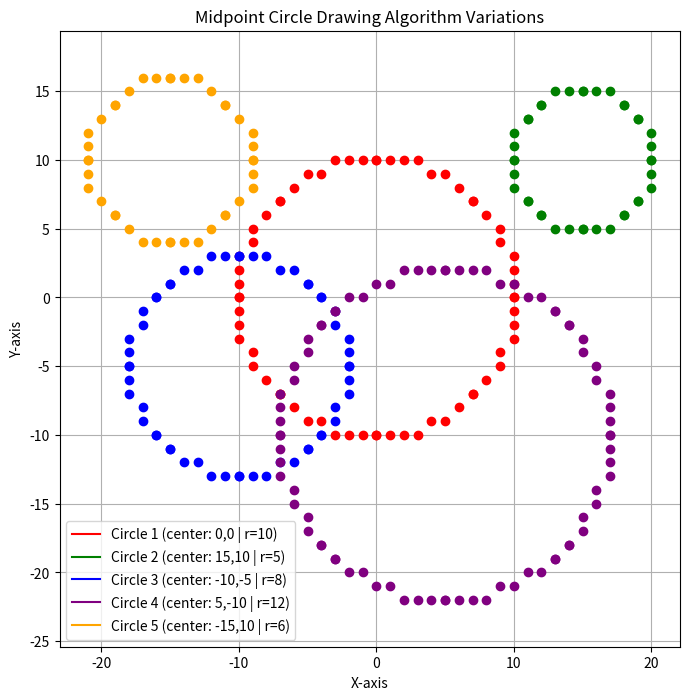

Recreate this plot in Python.
import matplotlib.pyplot as plt

def plot_circle_points(xc, yc, x, y, color):
    """Plot 8 symmetric points of a circle"""
    plt.plot([xc+x, xc-x, xc+x, xc-x, xc+y, xc-y, xc+y, xc-y],
             [yc+y, yc+y, yc-y, yc-y, yc+x, yc+x, yc-x, yc-x],
             'o', color=color)

def midpoint_circle(xc, yc, r, color='blue', label=None):
    """Midpoint Circle Drawing Algorithm"""
    x = 0
    y = r
    p = 1 - r
    plt.plot([], [], color=color, label=label)  # for legend

    plot_circle_points(xc, yc, x, y, color)
    while x < y:
        x += 1
        if p < 0:
            p += 2 * x + 1
        else:
            y -= 1
            p += 2 * (x - y) + 1
        plot_circle_points(xc, yc, x, y, color)


# --- VARIATIONS DEMO ---
plt.figure(figsize=(8, 8))
plt.title("Midpoint Circle Drawing Algorithm Variations")
plt.xlabel("X-axis")
plt.ylabel("Y-axis")
plt.grid(True)

# Circle variations
midpoint_circle(0, 0, 10, 'red', 'Circle 1 (center: 0,0 | r=10)')
midpoint_circle(15, 10, 5, 'green', 'Circle 2 (center: 15,10 | r=5)')
midpoint_circle(-10, -5, 8, 'blue', 'Circle 3 (center: -10,-5 | r=8)')
midpoint_circle(5, -10, 12, 'purple', 'Circle 4 (center: 5,-10 | r=12)')
midpoint_circle(-15, 10, 6, 'orange', 'Circle 5 (center: -15,10 | r=6)')

plt.legend()
plt.axis('equal')
plt.show()
